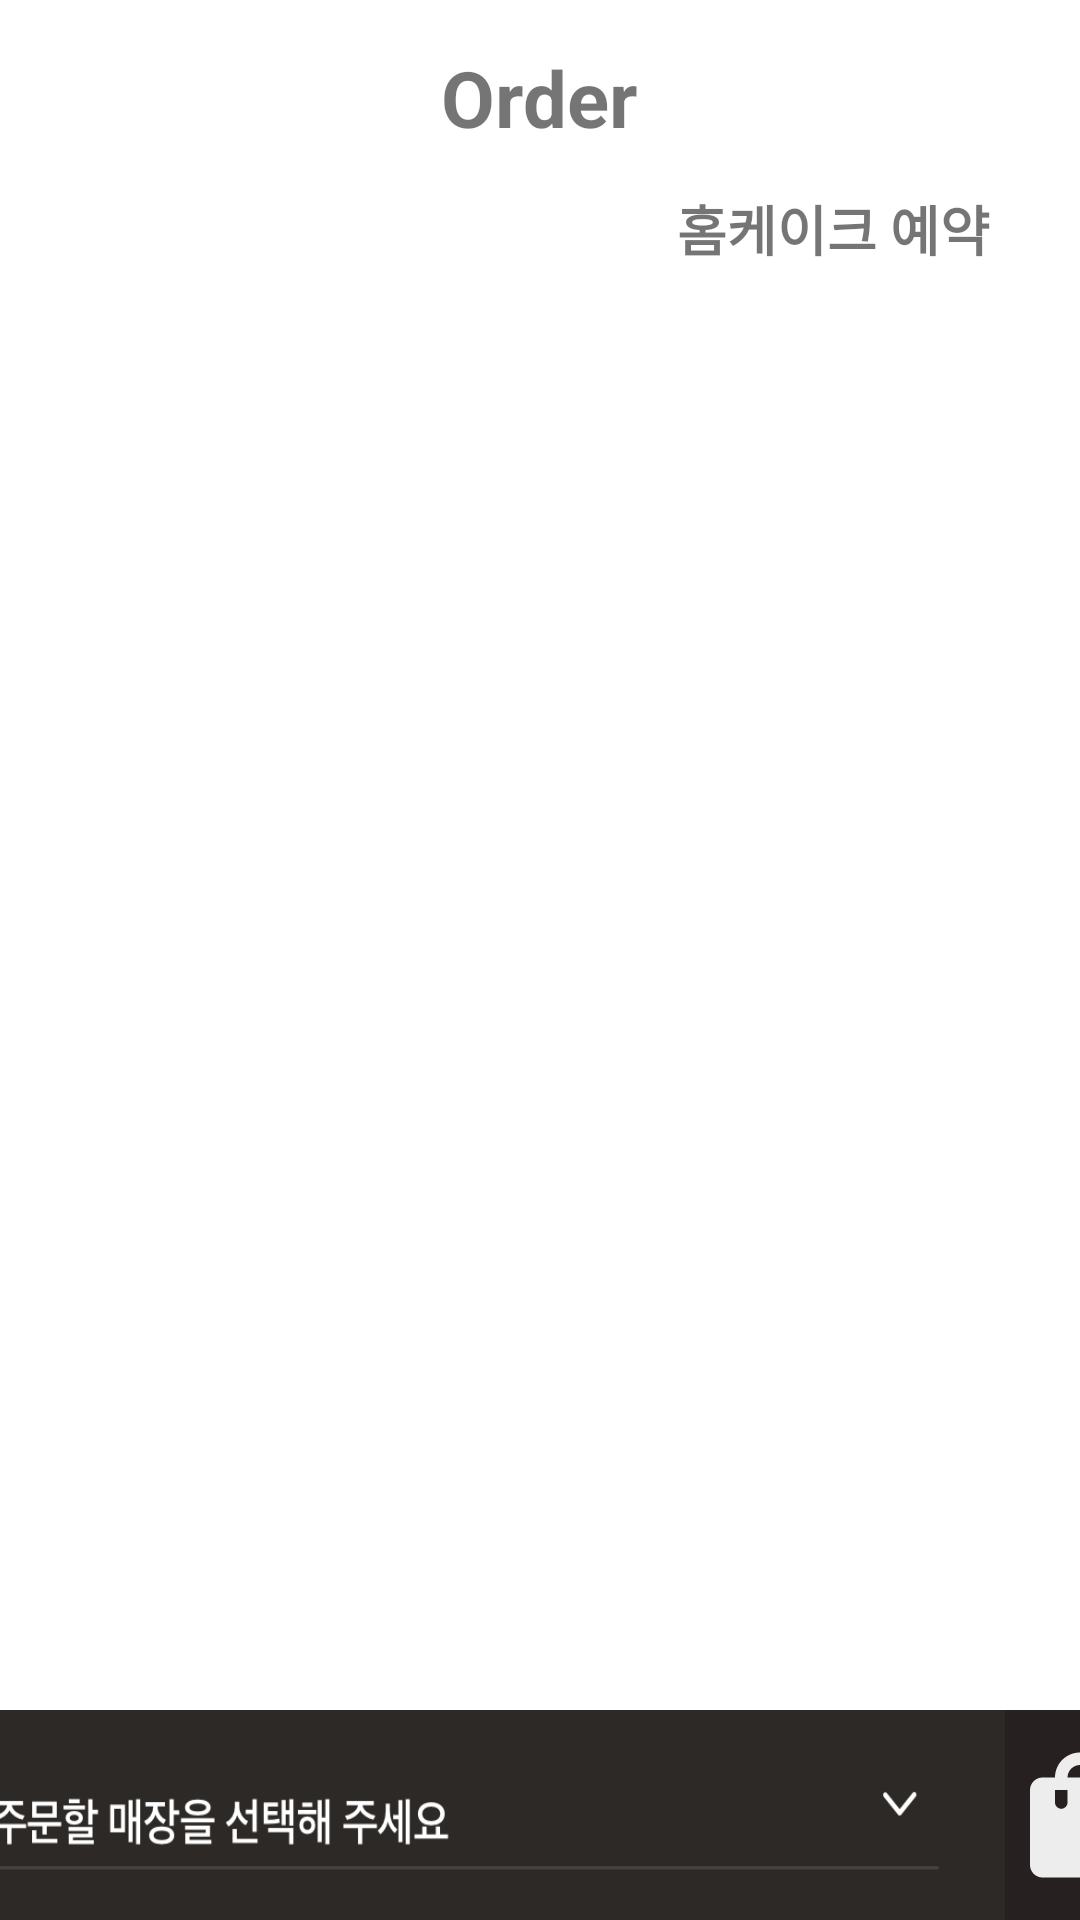

This screen was rendered from an Android layout file. Write that file and the resources it references.
<!-- AndroidManifest.xml: application theme Theme.KUIT_team1_android -->
<!-- res/layout/fragment_order.xml -->
<?xml version="1.0" encoding="utf-8"?>
<androidx.constraintlayout.widget.ConstraintLayout xmlns:android="http://schemas.android.com/apk/res/android"
    xmlns:app="http://schemas.android.com/apk/res-auto"
    xmlns:tools="http://schemas.android.com/tools"
    android:layout_width="match_parent"
    android:layout_height="match_parent">

    <TextView
        android:layout_width="wrap_content"
        android:layout_height="wrap_content"
        android:paddingTop="15dp"
        android:text="Order"
        android:textSize="26sp"
        android:textStyle="bold"
        app:layout_constraintEnd_toEndOf="parent"
        app:layout_constraintStart_toStartOf="parent"
        tools:ignore="MissingConstraints" />

    <ImageView
        android:id="@+id/icon_search_iv"
        android:layout_width="40dp"
        android:layout_height="30dp"
        android:layout_marginTop="18dp"
        android:src="@drawable/ic_search"
        app:layout_constraintEnd_toEndOf="parent"
        app:layout_constraintTop_toTopOf="parent" />
    <TextView
        android:layout_width="wrap_content"
        android:layout_height="wrap_content"
        android:paddingTop="15dp"
        android:text="홈케이크 예약"
        android:textSize="18sp"
        android:textStyle="bold"
        app:layout_constraintEnd_toEndOf="parent"
        android:paddingEnd="30dp"
        app:layout_constraintTop_toBottomOf="@id/icon_search_iv"
        tools:ignore="MissingConstraints" />
    <ScrollView
        android:id="@+id/starbucks_sv"
        android:layout_width="match_parent"
        android:layout_height="0dp"
        app:layout_constraintBottom_toBottomOf="parent"
        app:layout_constraintTop_toBottomOf="@id/icon_search_iv">

        <androidx.constraintlayout.widget.ConstraintLayout
            android:layout_width="match_parent"
            android:layout_height="wrap_content">

            <com.google.android.material.tabs.TabLayout
                android:id="@+id/starbucks_category_tb"
                android:layout_width="wrap_content"
                android:layout_height="wrap_content"
                app:layout_constraintStart_toStartOf="parent"
                app:layout_constraintTop_toTopOf="parent"
                app:tabGravity="center"
                app:tabIndicatorColor="@color/teal_700"
                app:tabMode="fixed"
                app:tabRippleColor="@color/teal_200"
                app:tabSelectedTextColor="@color/black"
                app:tabTextAppearance="@style/tabTextStyle2"
                app:tabTextColor="@color/black" />
            <androidx.viewpager2.widget.ViewPager2
                android:id="@+id/starbucks_menu_list_vp"
                android:layout_width="match_parent"
                android:layout_height="wrap_content"
                android:layout_marginTop="10dp"
                app:layout_constraintEnd_toEndOf="parent"
                app:layout_constraintTop_toBottomOf="@id/starbucks_category_tb" />
        </androidx.constraintlayout.widget.ConstraintLayout>
    </ScrollView>

    <LinearLayout
        app:layout_constraintBottom_toBottomOf="parent"
        android:layout_width="match_parent"
        android:layout_height="wrap_content"
        android:background="#262120"
        android:gravity="center_horizontal"
        android:orientation="horizontal">
        <ImageView
            android:layout_width="wrap_content"
            android:layout_height="70dp"
            android:scaleType="fitXY"
            android:src="@drawable/shopbasket_img1"/>

        <ImageView
            android:id="@+id/shopbasket_Btn"
            android:layout_width="50dp"
            android:layout_height="70dp"
            android:src="@drawable/baseline_shopping_bag_24"/>

    </LinearLayout>


</androidx.constraintlayout.widget.ConstraintLayout>
<!-- resources referenced by this layout -->
<resources>
  <color name="black">#FF000000</color>
  <color name="teal_200">#FF03DAC5</color>
  <color name="teal_700">#FF018786</color>
  <!-- drawable baseline_shopping_bag_24 (drawable) -->
  <vector android:height="24dp" android:tint="@color/gray"
      android:viewportHeight="24" android:viewportWidth="24"
      android:width="24dp" xmlns:android="http://schemas.android.com/apk/res/android">
      <path android:fillColor="@android:color/white" android:pathData="M18,6h-2c0,-2.21 -1.79,-4 -4,-4S8,3.79 8,6H6C4.9,6 4,6.9 4,8v12c0,1.1 0.9,2 2,2h12c1.1,0 2,-0.9 2,-2V8C20,6.9 19.1,6 18,6zM10,10c0,0.55 -0.45,1 -1,1s-1,-0.45 -1,-1V8h2V10zM12,4c1.1,0 2,0.9 2,2h-4C10,4.9 10.9,4 12,4zM16,10c0,0.55 -0.45,1 -1,1s-1,-0.45 -1,-1V8h2V10z"/>
  </vector>
  <!-- drawable shopbasket_img1: jpeg bitmap (drawable, 33145 bytes) -->
  <style name="tabTextStyle2" parent="TextAppearance.Design.Tab">
          <item name="android:textSize">12sp</item>
          <item name="android:textColor">@color/black</item>
      </style>
  <style name="Theme.KUIT_team1_android" parent="Theme.MaterialComponents.DayNight.DarkActionBar">
          
          <item name="colorPrimary">@color/MainColor</item>
          <item name="colorPrimaryVariant">@color/purple_700</item>
          <item name="colorOnPrimary">@color/black</item>
          
          <item name="colorSecondary">@color/teal_200</item>
          <item name="colorSecondaryVariant">@color/teal_700</item>
          <item name="colorOnSecondary">@color/black</item>
          
          <item name="windowActionBar">false</item>
          <item name="windowNoTitle">true</item>
          <item name="android:statusBarColor">@color/transparent</item>
          
      </style>
  <color name="gray">#ededed</color>
  <color name="MainColor">#00A556</color>
  <color name="purple_700">#FF3700B3</color>
  <color name="transparent">#00FF0000</color>
</resources>
